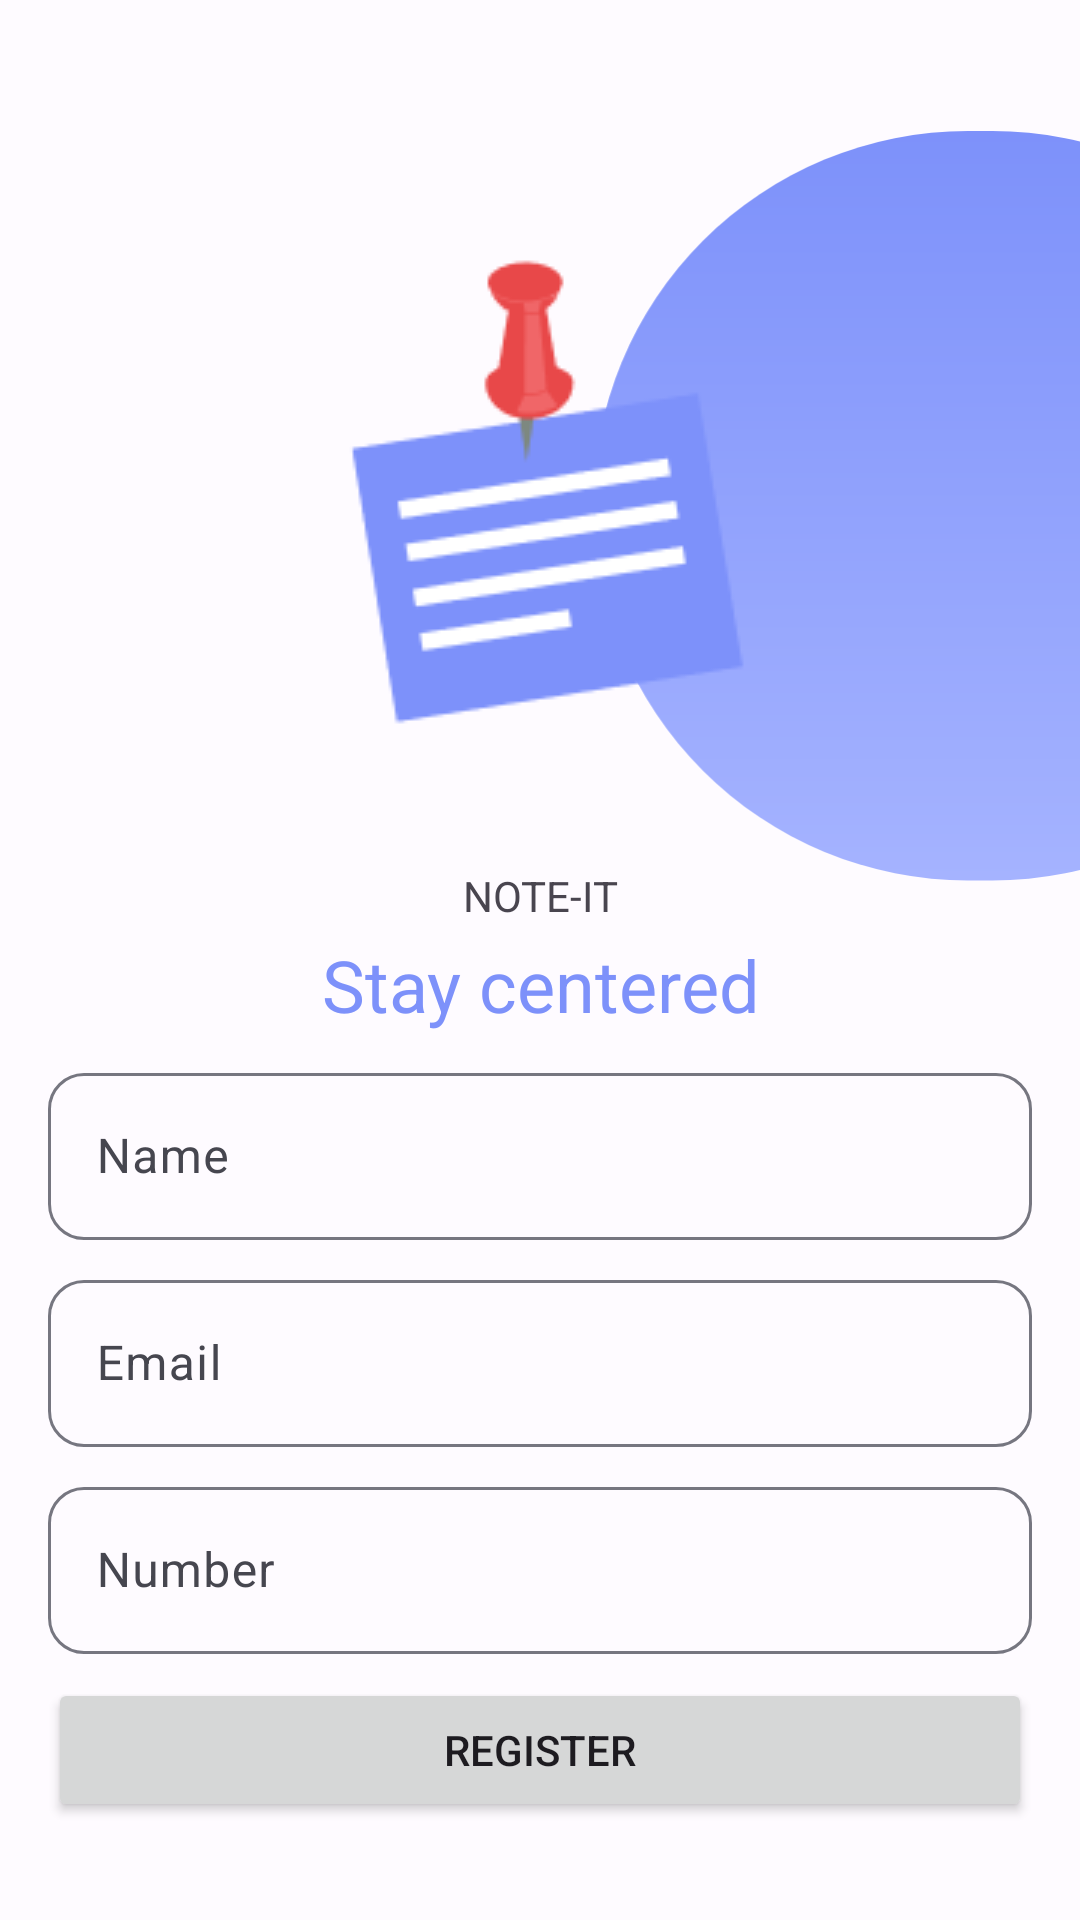

Android layout source for this screen:
<!-- AndroidManifest.xml: application theme Theme.SimpleNoteApp -->
<!-- res/layout/fragment_register.xml -->
<?xml version="1.0" encoding="utf-8"?>
<ScrollView xmlns:android="http://schemas.android.com/apk/res/android"
    xmlns:app="http://schemas.android.com/apk/res-auto"
    xmlns:tools="http://schemas.android.com/tools"
    android:layout_width="match_parent"
    android:layout_height="match_parent">

    <androidx.constraintlayout.widget.ConstraintLayout
        android:layout_width="match_parent"
        android:layout_height="wrap_content"
        tools:context=".screens.register.RegisterFragment">

        <ImageView
            android:id="@+id/imageView2"
            android:layout_width="250dp"
            android:layout_height="250dp"
            android:scaleType="fitEnd"
            android:src="@drawable/rectangle_5"
            app:layout_constraintBottom_toBottomOf="@+id/imageView4"
            app:layout_constraintEnd_toEndOf="parent"
            app:layout_constraintTop_toTopOf="@+id/imageView4" />

        <ImageView
            android:id="@+id/imageView4"
            android:layout_width="wrap_content"
            android:layout_height="wrap_content"
            android:layout_marginTop="64dp"
            android:src="@drawable/note_icon"
            app:layout_constraintEnd_toEndOf="parent"
            app:layout_constraintStart_toStartOf="parent"
            app:layout_constraintTop_toTopOf="parent" />

        <TextView
            android:id="@+id/textView"
            android:layout_width="wrap_content"
            android:layout_height="wrap_content"
            android:layout_marginTop="16dp"
            android:text="@string/note_it"
            app:layout_constraintEnd_toEndOf="parent"
            app:layout_constraintHorizontal_bias="0.5"
            app:layout_constraintStart_toStartOf="parent"
            app:layout_constraintTop_toBottomOf="@+id/imageView4" />

        <TextView
            android:id="@+id/textView2"
            android:layout_width="wrap_content"
            android:layout_height="wrap_content"
            android:layout_marginTop="4dp"
            android:text="@string/stay_centered"
            android:textColor="#7D91FA"
            android:textSize="24sp"
            app:layout_constraintEnd_toEndOf="@+id/textView"
            app:layout_constraintStart_toStartOf="@+id/textView"
            app:layout_constraintTop_toBottomOf="@+id/textView" />

        <com.google.android.material.textfield.TextInputLayout
            android:id="@+id/container_name"
            android:layout_width="0dp"
            android:layout_height="wrap_content"
            android:layout_marginStart="16dp"
            android:layout_marginTop="8dp"
            android:layout_marginEnd="16dp"
            app:boxCornerRadiusBottomEnd="12dp"
            app:boxCornerRadiusBottomStart="12dp"
            app:boxCornerRadiusTopEnd="12dp"
            app:boxCornerRadiusTopStart="12dp"
            app:layout_constraintEnd_toEndOf="parent"
            app:layout_constraintStart_toStartOf="parent"
            app:layout_constraintTop_toBottomOf="@+id/textView2">

            <com.google.android.material.textfield.TextInputEditText
                android:id="@+id/et_name"
                android:layout_width="match_parent"
                android:layout_height="wrap_content"
                android:hint="@string/name"
                android:inputType="textPersonName" />
        </com.google.android.material.textfield.TextInputLayout>

        <com.google.android.material.textfield.TextInputLayout
            android:id="@+id/container_email"
            android:layout_width="0dp"
            android:layout_height="wrap_content"
            android:layout_marginStart="16dp"
            android:layout_marginTop="8dp"
            android:layout_marginEnd="16dp"
            app:boxCornerRadiusBottomEnd="12dp"
            app:boxCornerRadiusBottomStart="12dp"
            app:boxCornerRadiusTopEnd="12dp"
            app:boxCornerRadiusTopStart="12dp"
            app:layout_constraintEnd_toEndOf="parent"
            app:layout_constraintStart_toStartOf="parent"
            app:layout_constraintTop_toBottomOf="@+id/container_name">

            <com.google.android.material.textfield.TextInputEditText
                android:id="@+id/et_email"
                android:layout_width="match_parent"
                android:layout_height="wrap_content"
                android:hint="@string/email"
                android:inputType="textEmailAddress" />
        </com.google.android.material.textfield.TextInputLayout>

        <com.google.android.material.textfield.TextInputLayout
            android:id="@+id/container_number"
            android:layout_width="0dp"
            android:layout_height="wrap_content"
            android:layout_marginStart="16dp"
            android:layout_marginTop="8dp"
            android:layout_marginEnd="16dp"
            app:boxCornerRadiusBottomEnd="12dp"
            app:boxCornerRadiusBottomStart="12dp"
            app:boxCornerRadiusTopEnd="12dp"
            app:boxCornerRadiusTopStart="12dp"
            app:layout_constraintEnd_toEndOf="parent"
            app:layout_constraintStart_toStartOf="parent"
            app:layout_constraintTop_toBottomOf="@+id/container_email">

            <com.google.android.material.textfield.TextInputEditText
                android:id="@+id/et_number"
                android:layout_width="match_parent"
                android:layout_height="wrap_content"
                android:hint="@string/number"
                android:inputType="number" />
        </com.google.android.material.textfield.TextInputLayout>

        <Button
            android:id="@+id/button"
            android:layout_width="0dp"
            android:layout_height="wrap_content"
            android:layout_marginStart="16dp"
            android:layout_marginTop="8dp"
            android:layout_marginEnd="16dp"
            android:text="@string/register"
            app:cornerRadius="12dp"
            app:layout_constraintEnd_toEndOf="parent"
            app:layout_constraintStart_toStartOf="parent"
            app:layout_constraintTop_toBottomOf="@+id/container_number" />

    </androidx.constraintlayout.widget.ConstraintLayout>
</ScrollView>
<!-- resources referenced by this layout -->
<resources>
  <!-- drawable rectangle_5 (drawable) -->
  <vector xmlns:android="http://schemas.android.com/apk/res/android"
      xmlns:aapt="http://schemas.android.com/aapt"
      android:width="185dp"
      android:height="285dp"
      android:viewportWidth="185"
      android:viewportHeight="285">
    <path
        android:pathData="M142.41,0L151.59,0A142.41,142.41 0,0 1,294 142.41L294,142.41A142.41,142.41 0,0 1,151.59 284.81L142.41,284.81A142.41,142.41 0,0 1,0 142.41L0,142.41A142.41,142.41 0,0 1,142.41 0z">
      <aapt:attr name="android:fillColor">
        <gradient 
            android:startX="147"
            android:startY="0"
            android:endX="147"
            android:endY="284.81"
            android:type="linear">
          <item android:offset="0" android:color="#FF7D91FA"/>
          <item android:offset="1" android:color="#FFA5B3FF"/>
        </gradient>
      </aapt:attr>
    </path>
  </vector>
  <string name="email">Email</string>
  <string name="name">Name</string>
  <string name="note_it">NOTE-IT</string>
  <string name="number">Number</string>
  <string name="register">Register</string>
  <string name="stay_centered">Stay centered</string>
  <color name="md_theme_light_primary">#7D91FA</color>
  <color name="md_theme_light_onPrimary">#FFFFFF</color>
  <color name="md_theme_light_primaryContainer">#DEE1FF</color>
  <color name="md_theme_light_onPrimaryContainer">#001159</color>
  <color name="md_theme_light_secondary">#5A5D72</color>
  <color name="md_theme_light_onSecondary">#FFFFFF</color>
  <color name="md_theme_light_secondaryContainer">#DFE1F9</color>
  <color name="md_theme_light_onSecondaryContainer">#171A2C</color>
  <color name="md_theme_light_tertiary">#76546D</color>
  <color name="md_theme_light_onTertiary">#FFFFFF</color>
  <color name="md_theme_light_tertiaryContainer">#FFD7F2</color>
  <color name="md_theme_light_onTertiaryContainer">#2D1228</color>
  <color name="md_theme_light_error">#BA1A1A</color>
  <color name="md_theme_light_errorContainer">#FFDAD6</color>
  <color name="md_theme_light_onError">#FFFFFF</color>
  <color name="md_theme_light_onErrorContainer">#410002</color>
  <color name="md_theme_light_background">#FEFBFF</color>
  <color name="md_theme_light_onBackground">#1B1B1F</color>
  <color name="md_theme_light_surface">#FEFBFF</color>
  <color name="md_theme_light_onSurface">#1B1B1F</color>
  <color name="md_theme_light_surfaceVariant">#E3E1EC</color>
  <color name="md_theme_light_onSurfaceVariant">#46464F</color>
  <color name="md_theme_light_outline">#767680</color>
  <color name="md_theme_light_inverseOnSurface">#F3F0F4</color>
  <color name="md_theme_light_inverseSurface">#303034</color>
  <color name="md_theme_light_inversePrimary">#BAC3FF</color>
</resources>
